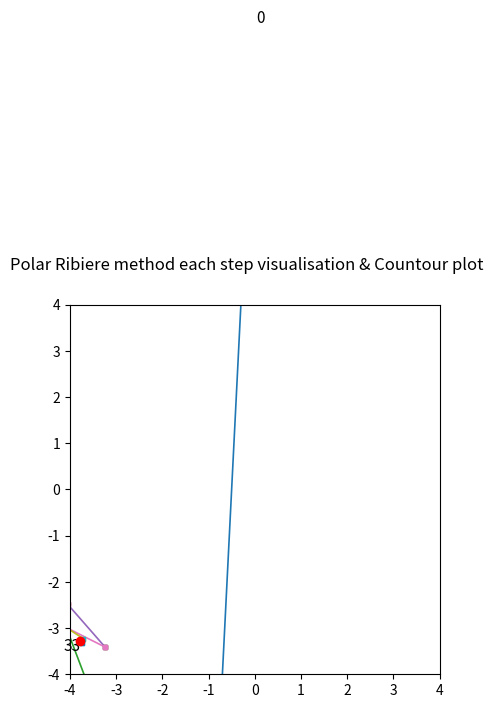

Reproduce this figure in Python. (Note: this script raises an exception after producing the figure.)
import math  # Импортирует модуль math для математических функций (хотя в коде не используется).
from numpy.linalg import norm  # Импортирует функцию norm для вычисления евклидовой нормы вектора.
import numpy as np  # Импортирует библиотеку NumPy для числовых операций.
import matplotlib  # Импортирует основной модуль Matplotlib для визуализации.
matplotlib.use('Agg')  # Устанавливает backend 'Agg' для сохранения графиков без GUI.
import matplotlib.pyplot as plt  # Импортирует pyplot из Matplotlib под псевдонимом plt.

# F_HIMMELBLAU is a Himmelblau function
# 	v = F_HIMMELBLAU(X)
#	INPUT ARGUMENTS:
#	X - is 2x1 vector of input variables
#	OUTPUT ARGUMENTS:
#	v is a function value
def F(X):
    x = X[0]  # Извлекает координату x из входного вектора X.
    y = X[1]  # Извлекает координату y из входного вектора X.
    v = (x ** 2 + y - 11) ** 2 + (x + y ** 2 - 7) ** 2  # Вычисляет значение функции Химмельблау.
    return v  # Возвращает скалярное значение функции.

# DF_HIMMELBLAU is a Himmelblau function derivative
# 	v = DF_HIMMELBLAU(X)
#	INPUT ARGUMENTS:
#	X - is 2x1 vector of input variables
#	OUTPUT ARGUMENTS:
#	v is a derivative function value
def dF(X):
    x = X[0]
    y = X[1]
    v = np.copy(X)  # Создаёт копию входного вектора для хранения градиента.
    v[0] = 2 * (x ** 2 + y - 11) * (2 * x) + 2 * (x + y ** 2 - 7)  # Частная производная по x.
    v[1] = 2 * (x ** 2 + y - 11) + 2 * (x + y ** 2 - 7) * (2 * y)  # Частная производная по y.
    return v  # Возвращает градиент как вектор [df/dx, df/dy].

# F_ROSENBROCK is a Rosenbrock function
# 	v = F_ROSENBROCK(X)
#	INPUT ARGUMENTS:
#	X - is 2x1 vector of input variables
#	OUTPUT ARGUMENTS:
#	v is a function value

'''def fR(X):  # Закомментировано: функция Розенброка не используется в этом скрипте.
    x = X[0]
    y = X[1]
    v = (1 - x) ** 2 + 100 * (y - x ** 2) ** 2
    return v'''

# DF_ROSENBROCK is a Rosenbrock function derivative
# 	v = DF_ROSENBROCK(X)
#	INPUT ARGUMENTS:
#	X - is 2x1 vector of input variables
#	OUTPUT ARGUMENTS:
#	v is a derivative function value

'''def dfR(X):  # Закомментировано: градиент Розенброка не используется.
    x = X[0]
    y = X[1]
    v = np.copy(X)
    v[0] = -2 * (1 - x) + 200 * (y - x ** 2) * (- 2 * x)
    v[1] = 200 * (y - x ** 2)
    return v'''

def armijo(f, df, x0, p0, a, c1, b):
    # Реализует линейный поиск по правилу Армихо.
    phi = lambda x: f(x0 + x * p0)  # Одномерная функция вдоль направления p0.
    dphi = lambda x: np.dot(p0.transpose(), df(x0 + x * p0))  # Её производная.

    phi0 = phi(0)  # Значение функции в начальной точке.
    dphi0 = dphi(0)  # Производная в начальной точке.

    k = 0
    # Пока условие Армихо не выполнено и не превышен лимит итераций:
    while phi(a) > phi0 + c1 * a * dphi0 and k < 1000:
        a = a * b  # Уменьшаем шаг (геометрическая прогрессия).
        k += 1

    return a  # Возвращает найденный шаг.

def prsearch(f, df, x0, tol):
    # PRSEARCH searches for minimum using Polak-Ribiere method
    #   INPUT ARGUMENTS
    #   f  - objective function
    #   df - gradient
    #   x0 - start point
    #   tol - tolerance
    #   OUTPUT ARGUMENTS
    #   answer_ = [xmin, fmin, neval, coords]

    coordinates = [x0]  # Список для хранения траектории поиска.
    xmin = x0  # Текущая точка.
    p = -df(x0)  # Начальное направление — антиградиент.
    neval = 0  # Счётчик итераций.

    while True:
        gl = df(xmin)  # Градиент в текущей точке.
        alpha = armijo(f, df, xmin, p, 1, 0.1, 0.5)  # Используется правило Армихо.
        xmin = xmin + alpha * p  # Обновление позиции.
        g = df(xmin)  # Новый градиент.

        # Формула обновления коэффициента Beta для метода Полака-Рибьера:
        Beta = np.dot((g - gl).T, g) / np.dot(gl.T, gl)
        # Другие закомментированные формулы:
        # Beta = np.dot(g.T, g) / np.dot(gl.T, gl)  # Флетчер-Ривз.
        # Beta = -np.dot(g.T, (g - gl)) / np.dot(p.T, (g - gl))  # Хестенес-Штифель.
        # Beta = -np.dot(g.T, g) / np.dot(p.T, (g - gl))  # Дай-Юань.

        p = -g + Beta * p  # Обновление сопряжённого направления.

        coordinates.append(xmin)  # Сохранение новой точки.

        neval += 1

        # Условие остановки: малый градиент или превышение лимита итераций.
        if norm(g) < tol or neval >= 1000:
            break

    fmin = f(xmin)  # Значение функции в найденной точке.

    answer_ = [xmin, fmin, neval, coordinates]
    return answer_

def contourPlot(ax, f):
    # Рисует контурный график функции f.
    x1 = np.arange(-4, 4.1, 0.1)
    m = len(x1)
    y1 = np.arange(-4, 4.1, 0.1)
    n = len(y1)

    # Создаёт прямоугольную сетку координат:
    [xx, yy] = np.meshgrid(x1, y1)

    # Инициализирует матрицу для значений функции:
    F = np.zeros((n, m))

    # Вычисляет значение функции в каждой точке сетки:
    for i in range(n):
        for j in range(m):
            X = [xx[i, j], yy[i, j]]
            F[i, j] = f(X)

    nlevels = 20
    ax.contour(xx, yy, F, nlevels, linewidths=1)
    ax.set_xlabel('x')
    ax.set_ylabel('y')

#   - если не задавать цвет, то на итоговом графике видны шаги и маркер выглядит тогда лишним
# из минуса - нет возможности приближать график
def prDraw(ax, coords, nsteps):
    fSize = 11
    x0 = coords[0].flatten()
    ax.text(x0[0] + 0.03, x0[1] + 0.1, str(0), fontsize=fSize)
    for i in range(nsteps - 1):
        x0 = coords[i].flatten()
        x1 = coords[i + 1].flatten()
        ax.plot([x0[0], x1[0]], [x0[1], x1[1]], lw=1.2, marker='s', ms=3)

    ax.text(x1[0] - 0.35, x1[1] - 0.2, str(nsteps), fontsize=fSize)
    ax.scatter(x1[0], x1[1], marker='o', c='red', zorder=12)

def draw(coords, nsteps, f, flag):
    fig, ax = plt.subplots()
    fig.suptitle('Polar Ribiere method each step visualisation & Countour plot')
    plt.xlim(-4, 4)
    plt.ylim(-4, 4)
    plt.gca().set_aspect('equal', adjustable='box')
    prDraw(ax, coords, nsteps)
    contourPlot(ax, f)
    name = "plot" + flag + ".png"
    fig.savefig(name)
    ad = "<img width=\"900px\" src=\"/resources/" + name + "\">"
    print(ad)

def main():
    # Основная функция программы.
    print("test function:")  # Выводит заголовок.
    x0 = np.array([[0.0], [10.0]])  # Задаёт начальную точку как вектор-столбец.
    tol = 1e-9  # Задаёт высокую точность остановки.
    [xmin, f, neval, coords] = prsearch(F, dF, x0, tol)  # Запускает метод Полака-Рибьера для функции Химмельблау.
    print(xmin, f, neval)  # Выводит результат.
    draw(coords, len(coords), f, "t")  # Создаёт и выводит график.

if __name__ == '__main__':
    main()  # Запускает основную функцию.
